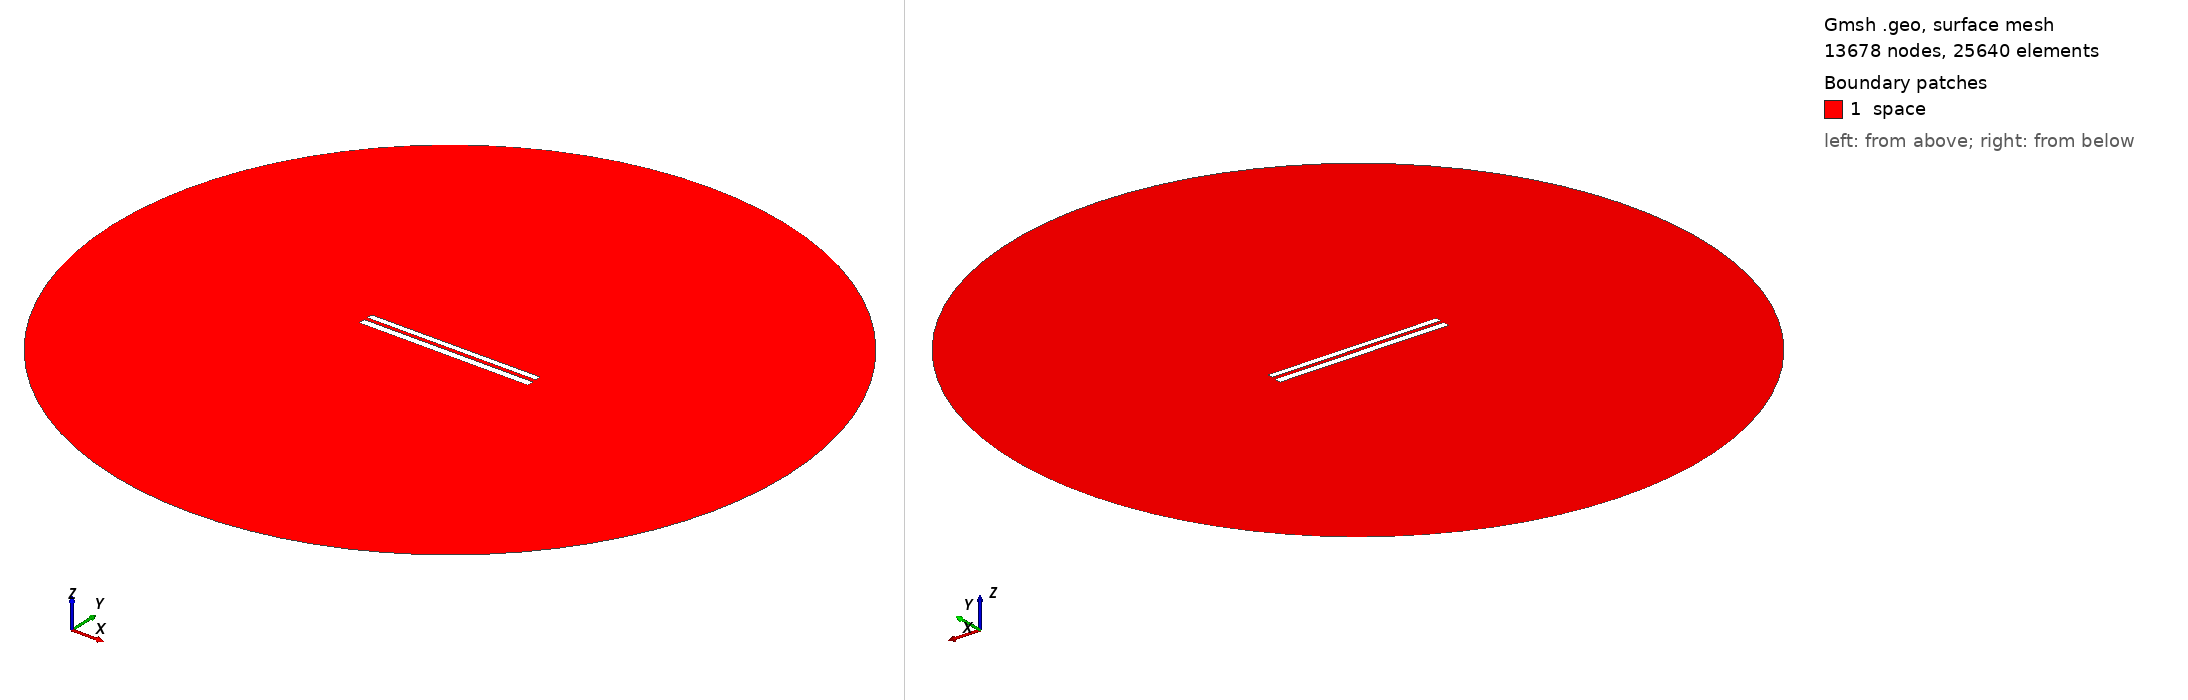

Gmsh geometry script, surface-meshed: 13678 nodes, 25640 surface elements. Boundary patches (legend numbers): 1 space. Left view from above one corner, right view from below the opposite corner. Legend entries are the model's physical surfaces. The drawing asked Gmsh for element sizes between 1% and 20% of the model's largest extent; the script's own settings can give other sizes.

=== 7938.geo (drawn) ===
//---------------------------------------
// Geometry kernel
//---------------------------------------

SetFactory("OpenCASCADE");



//---------------------------------------
// Parameters of the geometry
//---------------------------------------

// Overetch of the upper plate
overetch = 0.25;

// Distance between the plates
distance = 2.0;

// Discretization over the x axis (for the deformation)
nx = 50; 

// Length of the plate
L = 100 - overetch; 

// Number of modes
n = 4; 

// 1st mode coefficient
coeff(1) = 0.07499999999999998;
beta(1) = 0.596864 * 3.1415926535 / L;

// 2nd mode coefficient
coeff(2) = 0.0;
beta(2) = 1.49418 * 3.1415926535 / L;

// 3rd mode coefficient
coeff(3) = 0.0;
beta(3) = 2.50025 * 3.1415926535 / L;

// 4th mode coefficient
coeff(4) = 0.0;
beta(4) = 3.49999 * 3.1415926535 / L;



//---------------------------------------
// Upper plate (deformed rectangle)
//---------------------------------------

// Coordiantes of the upper plate
xmin = -50;
xmax = 50 - overetch;

// Height of the upper plate
yheight = 4 - 2 * overetch;

// Indexes of the points
UpperID[] = {};
LowerID[] = {};
LeftID[] = {};
RightID[] = {};

// Point index
p = 1;

// Horizontal edges
For i In {1:nx}
    x = xmin + (i-1)*(xmax - xmin)/(nx-1);

    y_bottom = distance / 2 + overetch;
    For j In {1:n}
        C = (Cosh(beta(j)*L) + Cos(beta(j)*L)) / (Sinh(beta(j)*L) + Sin(beta(j)*L));
        y_bottom  = y_bottom + coeff(j) * (Cosh(beta(j)*(x+50)) - Cos(beta(j)*(x+50)) - C * (Sinh(beta(j)*(x+50)) - Sin(beta(j)*(x+50))));
    EndFor

    y_top = y_bottom + yheight;

    Point(p) = {x, y_top, 0, 1.0};
    UpperID[i] = p;
    p = p + 1;

    Point(p) = {x, y_bottom, 0, 1.0};
    LowerID[i] = p;
    p = p + 1;
EndFor

// Create point lists
UpperPts[] = {}; LowerPts[] = {};
For i In {1:nx}
  UpperPts[] += {UpperID[i]};
  LowerPts[] += {LowerID[i]};
EndFor

// Build splines
Spline(1) = {UpperPts[]};
Spline(2) = {LowerPts[]};
Line(3) = {LowerPts[nx-1], UpperPts[nx-1]};
Line(4) = {LowerPts[0], UpperPts[0]};

// Build the plane surface
Curve Loop(1) = {2, 3, -1, -4};
Plane Surface(1) = {1};



//---------------------------------------
// Lower plate (rectangle)
//---------------------------------------

// Vertices
Point(1001) = {-50, -1, 0, 1.0};
Point(1002) = { 50, -1, 0, 1.0};
Point(1003) = { 50,  -5, 0, 1.0};
Point(1004) = {-50,  -5, 0, 1.0};

// Edges
Line(5) = {1001, 1002};
Line(6) = {1002, 1003};
Line(7) = {1003, 1004};
Line(8) = {1004, 1001};

// Plane surface
Line Loop(2) = {5, 6, 7, 8};
Plane Surface(2) = {2}; 



//---------------------------------------
// Outer (fictious) boundary
//---------------------------------------

// Points
Point(1005) = {0, 0, 0};       // Center
Point(1006) = {200, 0, 0};     // Start point
Point(1007) = {0, 200, 0};     // 90 degrees
Point(1008) = {-200, 0, 0};    // 180 degrees
Point(1009) = {0, -200, 0};    // 270 degrees

// Circle arcs (each needs start, center, end)
Circle(9) = {1006, 1005, 1007};
Circle(10) = {1007, 1005, 1008};
Circle(11) = {1008, 1005, 1009};
Circle(12) = {1009, 1005, 1006};

// Plane surface for the entire domain
Curve Loop(3) = {9, 10, 11, 12};
Surface(3) = {3};

// Subtract the plates from the whole domain to obtain the actual domain where we want to solve the equations
BooleanDifference{ Surface{3}; Delete; }{ Surface{1}; Surface{2}; Delete; }




//---------------------------------------
// Transfinite Lines/Curves
//---------------------------------------

// Set the number of points on the boundaries
r = 7;

// Plates
Transfinite Curve {1, 2} = 50*r Using Progression 1;
Transfinite Curve {3, 4} = 2*r Using Progression 1;
Transfinite Line {5, 7} = 50*r Using Progression 1;
Transfinite Line {6, 8} = 2*r Using Progression 1;

// Outer boundary
Transfinite Line {9, 10, 11, 12} = 20 Using Progression 1;



//---------------------------------------
// Physical groups
//---------------------------------------                

// Physical curves (boundaries)
Physical Line("force_segment", 10) = {2};
Physical Line("upper_plate", 11) = {1, 3, 4};
Physical Line("lower_plate", 12) = {5, 6, 7, 8};
Physical Line("boundary", 20) = {9, 10, 11, 12};

// Physical Surfaces
Physical Surface("space", 30) = {3};



//---------------------------------------
// 6. Generate the Mesh
//---------------------------------------

// 2D mesh generation
Mesh 2;
